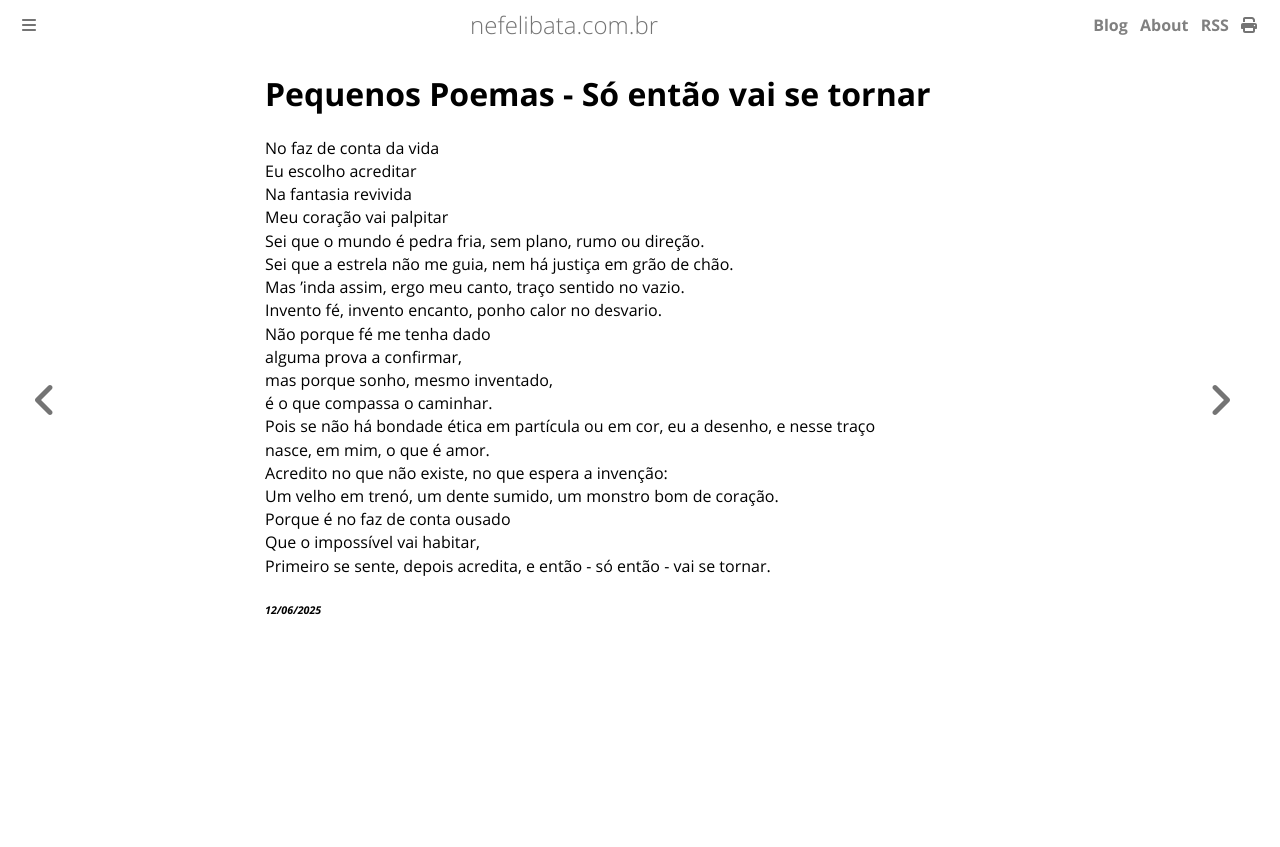

repository: ameopoema/nefelibata · page: 2025-06-12-Só_então_vai_se_tornar.html · generator: mdbook

# Pequenos Poemas - Só então vai se tornar  
No faz de conta da vida  
Eu escolho acreditar  
Na fantasia revivida  
Meu coração vai palpitar  
Sei que o mundo é pedra fria, sem plano, rumo ou direção.  
Sei que a estrela não me guia, nem há justiça em grão de chão.  
Mas 'inda assim, ergo meu canto, traço sentido no vazio.  
Invento fé, invento encanto, ponho calor no desvario.  
Não porque fé me tenha dado  
alguma prova a confirmar,  
mas porque sonho, mesmo inventado,  
é o que compassa o caminhar.  
Pois se não há bondade ética em partícula ou em cor, eu a desenho, e nesse traço  
nasce, em mim, o que é amor.  
Acredito no que não existe, no que espera a invenção:  
Um velho em trenó, um dente sumido, um monstro bom de coração.  
Porque é no faz de conta ousado  
Que o impossível vai habitar,  
Primeiro se sente, depois acredita, e então - só então - vai se tornar.  


###### *12/06/2025*  
&nbsp;<br>
&nbsp;<br>
&nbsp;<br>
&nbsp;<br>
&nbsp;<br>
